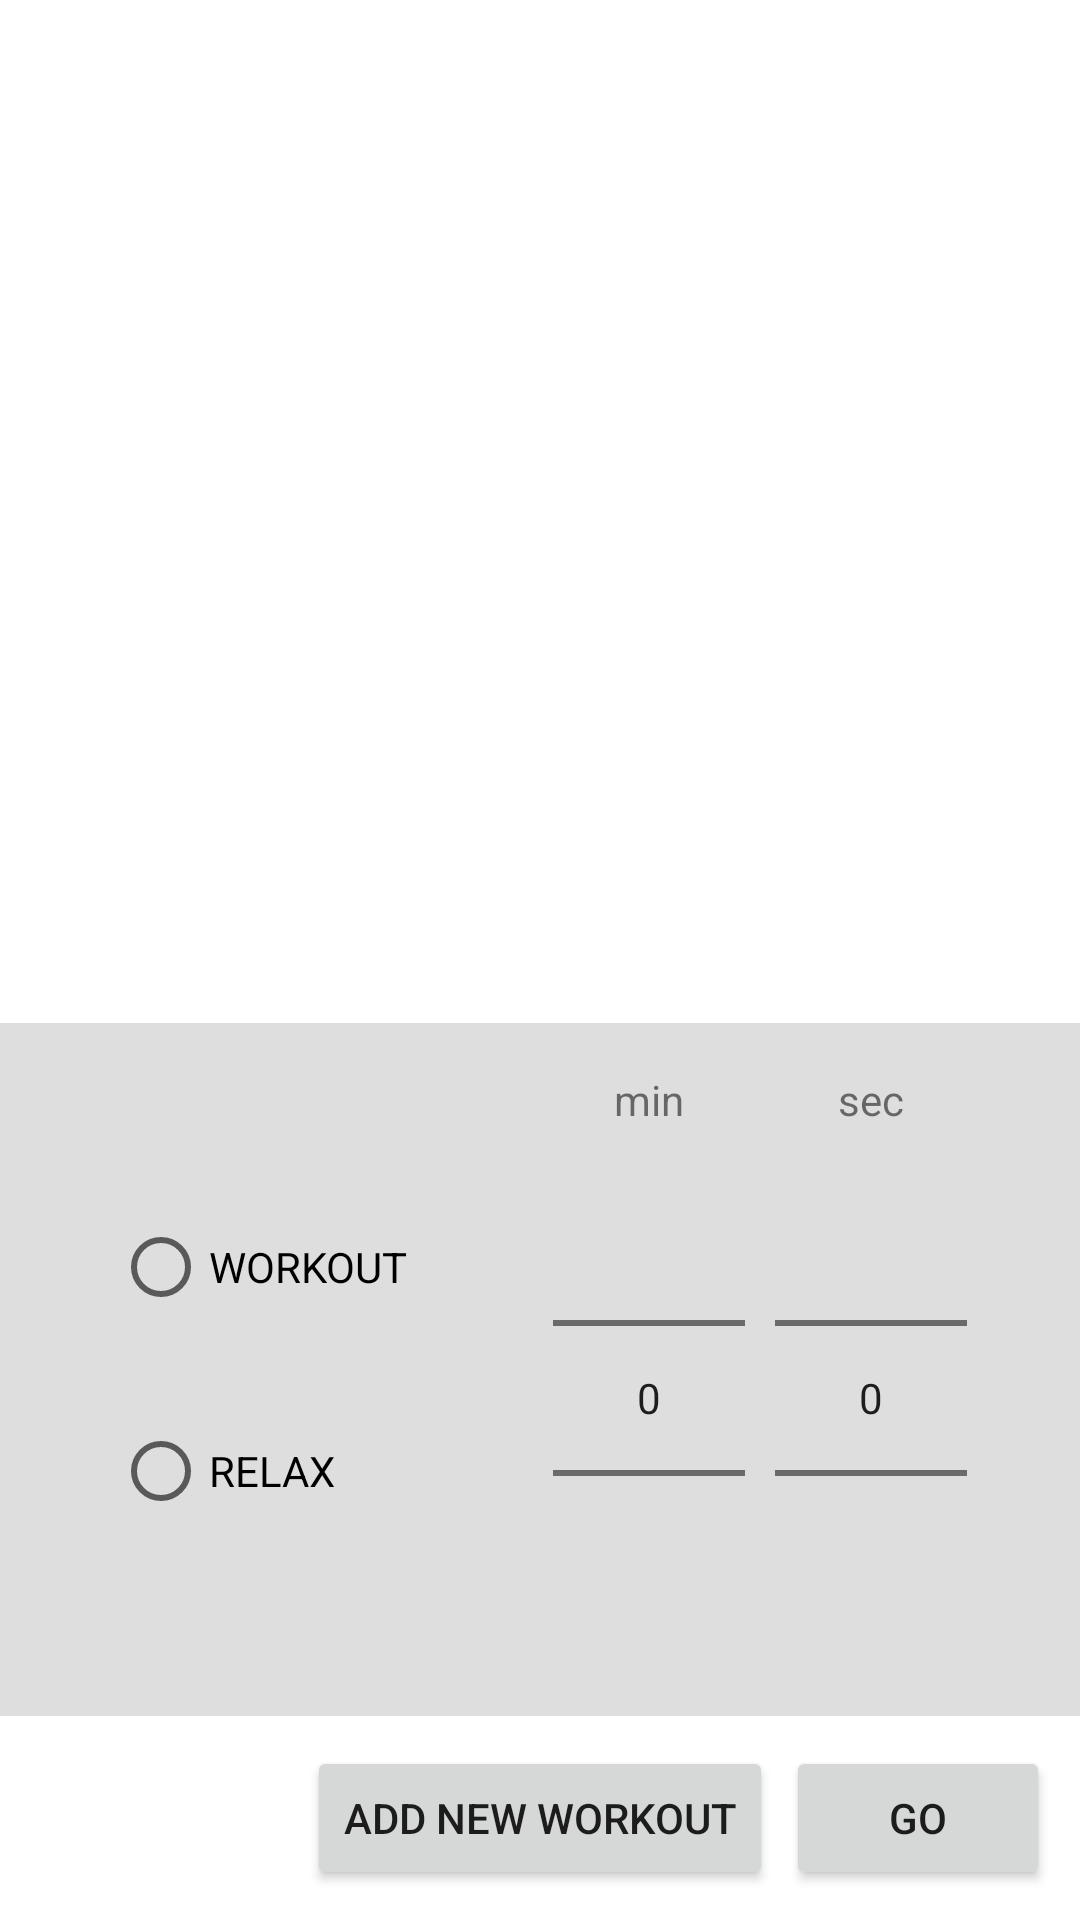

Write the Android layout XML for this screen, with the resource values it uses.
<!-- AndroidManifest.xml: application theme Theme.HIITChron -->
<!-- res/layout/activity_workout_setup.xml -->
<?xml version="1.0" encoding="utf-8"?>
<androidx.constraintlayout.widget.ConstraintLayout xmlns:android="http://schemas.android.com/apk/res/android"
    xmlns:app="http://schemas.android.com/apk/res-auto"
    xmlns:tools="http://schemas.android.com/tools"
    android:layout_width="match_parent"
    android:layout_height="match_parent"
    tools:context=".WorkoutSetupActivity">

    <LinearLayout
        android:id="@+id/workoutSetupLayout"
        android:layout_width="match_parent"
        android:layout_height="match_parent"
        android:orientation="vertical">

        <LinearLayout
            android:id="@+id/layoutWorkoutStagesList"
            android:layout_width="match_parent"
            android:layout_height="0dp"
            android:layout_weight="1">

            <ListView
                android:id="@+id/listWorkoutStages"
                android:layout_width="match_parent"
                android:layout_height="wrap_content" />
        </LinearLayout>

        <LinearLayout
            android:layout_width="match_parent"
            android:layout_height="wrap_content"
            android:background="@color/powder_grey"
            android:layoutDirection="ltr"
            android:orientation="horizontal"
            android:padding="16dp">

            <RadioGroup
                android:layout_width="wrap_content"
                android:layout_height="wrap_content"
                android:layout_gravity="center_vertical"
                android:layout_weight="2"
                android:orientation="vertical"
                android:paddingHorizontal="5dp"
                app:layout_constraintBottom_toBottomOf="parent"
                app:layout_constraintTop_toTopOf="parent">

                <RadioButton
                    android:id="@+id/radioWorkout"
                    android:layout_width="120dp"
                    android:layout_height="wrap_content"
                    android:layout_gravity="center_horizontal"
                    android:layout_marginVertical="10dp"
                    android:text="WORKOUT" />

                <RadioButton
                    android:id="@+id/radioRelax"
                    android:layout_width="120dp"
                    android:layout_height="wrap_content"
                    android:layout_gravity="center_horizontal"
                    android:layout_marginVertical="10dp"
                    android:text="RELAX" />

            </RadioGroup>

            <ScrollView
                android:layout_width="wrap_content"
                android:layout_height="wrap_content"
                android:layout_weight="1">

                <LinearLayout
                    android:layout_width="wrap_content"
                    android:layout_height="wrap_content"
                    android:orientation="horizontal">

                    <LinearLayout
                        android:layout_width="wrap_content"
                        android:layout_height="wrap_content"
                        android:orientation="vertical"
                        android:layout_marginHorizontal="5dp">

                        <TextView
                            android:layout_width="match_parent"
                            android:layout_height="wrap_content"
                            android:text="@string/select_minutes"
                            android:textAlignment="center"/>

                        <NumberPicker
                            android:id="@+id/minutesPicker"
                            android:layout_width="match_parent"
                            android:layout_height="wrap_content" />

                    </LinearLayout>

                    <LinearLayout
                        android:layout_width="wrap_content"
                        android:layout_height="wrap_content"
                        android:orientation="vertical"
                        android:layout_marginHorizontal="5dp">

                        <TextView
                            android:layout_width="match_parent"
                            android:layout_height="wrap_content"
                            android:text="@string/select_seconds"
                            android:textAlignment="center"/>

                        <NumberPicker
                            android:id="@+id/secondsPicker"
                            android:layout_width="match_parent"
                            android:layout_height="wrap_content" />

                    </LinearLayout>
                </LinearLayout>

            </ScrollView>

        </LinearLayout>

        <LinearLayout
            android:layout_width="match_parent"
            android:layout_height="wrap_content"
            android:layout_gravity="center_horizontal"
            android:padding="10dp">

            <androidx.constraintlayout.widget.ConstraintLayout
                android:layout_width="match_parent"
                android:layout_height="match_parent">

                <Button
                    android:id="@+id/addNewWorkoutStageButton"
                    android:layout_width="wrap_content"
                    android:layout_height="wrap_content"
                    android:text="@string/add_new_workout"
                    app:layout_constraintBottom_toBottomOf="parent"
                    app:layout_constraintEnd_toEndOf="parent"
                    app:layout_constraintStart_toStartOf="parent"
                    app:layout_constraintTop_toTopOf="parent" />

                <Button
                    android:id="@+id/startWorkoutButton"
                    android:layout_width="wrap_content"
                    android:layout_height="wrap_content"
                    android:text="@string/go"
                    app:layout_constraintEnd_toEndOf="parent"
                    app:layout_constraintBottom_toBottomOf="parent"
                    app:layout_constraintTop_toTopOf="parent"/>


            </androidx.constraintlayout.widget.ConstraintLayout>


        </LinearLayout>
    </LinearLayout>


</androidx.constraintlayout.widget.ConstraintLayout>
<!-- resources referenced by this layout -->
<resources>
  <color name="powder_grey">#FFDEDEDE</color>
  <string name="add_new_workout">Add New Workout</string>
  <string name="go">GO</string>
  <string name="select_minutes">min</string>
  <string name="select_seconds">sec</string>
  <style name="Theme.HIITChron" parent="Theme.MaterialComponents.DayNight.DarkActionBar">
          
          <item name="colorPrimary">@color/purple_500</item>
          <item name="colorPrimaryVariant">@color/purple_700</item>
          <item name="colorOnPrimary">@color/white</item>
          
          <item name="colorSecondary">@color/teal_200</item>
          <item name="colorSecondaryVariant">@color/teal_700</item>
          <item name="colorOnSecondary">@color/black</item>
          
          <item name="android:statusBarColor">?attr/colorPrimaryVariant</item>
          
      </style>
  <color name="purple_500">#FF6200EE</color>
  <color name="purple_700">#FF3700B3</color>
  <color name="white">#FFFFFFFF</color>
  <color name="teal_200">#FF03DAC5</color>
  <color name="teal_700">#FF018786</color>
  <color name="black">#FF000000</color>
</resources>
